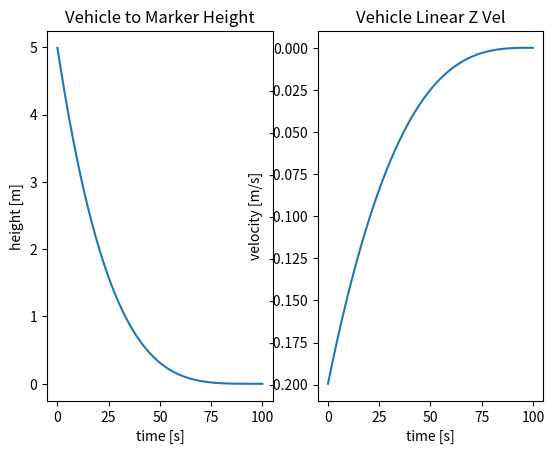

Reproduce this figure in Python.
#!/usr/bin/env python
# license removed for brevity
import matplotlib.pyplot as plt

fig, axs = plt.subplots(1, 2)
axs[0].set_xlabel('time [s]')  # Add an x-label to the axes.
axs[0].set_ylabel('height [m]')  # Add a y-label to the axes.
axs[0].set_title("Vehicle to Marker Height")  # Add a title to the axes.

axs[1].set_xlabel('time [s]')  # Add an x-label to the axes.
axs[1].set_ylabel('velocity [m/s]')  # Add a y-label to the axes.
axs[1].set_title("Vehicle Linear Z Vel")  # Add a title to the axes.

freq = 30.0
dt = 1.0/freq
last_time = 100
init_z = 5.0

def Z(t):
    a = init_z/last_time**4
    z = a*(t-last_time)**4
    return z

times = []
z = []
cnt = 1
while cnt*dt < last_time:
    times.append(cnt*dt)
    z.append(Z(cnt*dt))
    cnt += 1

cnt = 1
z_vel = []
while cnt*dt < last_time:
    if cnt + 1 < len(z):
        vel = (z[cnt+1] - z[cnt])/dt
        z_vel.append(vel)
    else:
        vel = z[cnt-1]
        z_vel.append(vel)
    cnt += 1


axs[0].plot(times, z)
axs[1].plot(times, z_vel)
plt.show(block=True) 